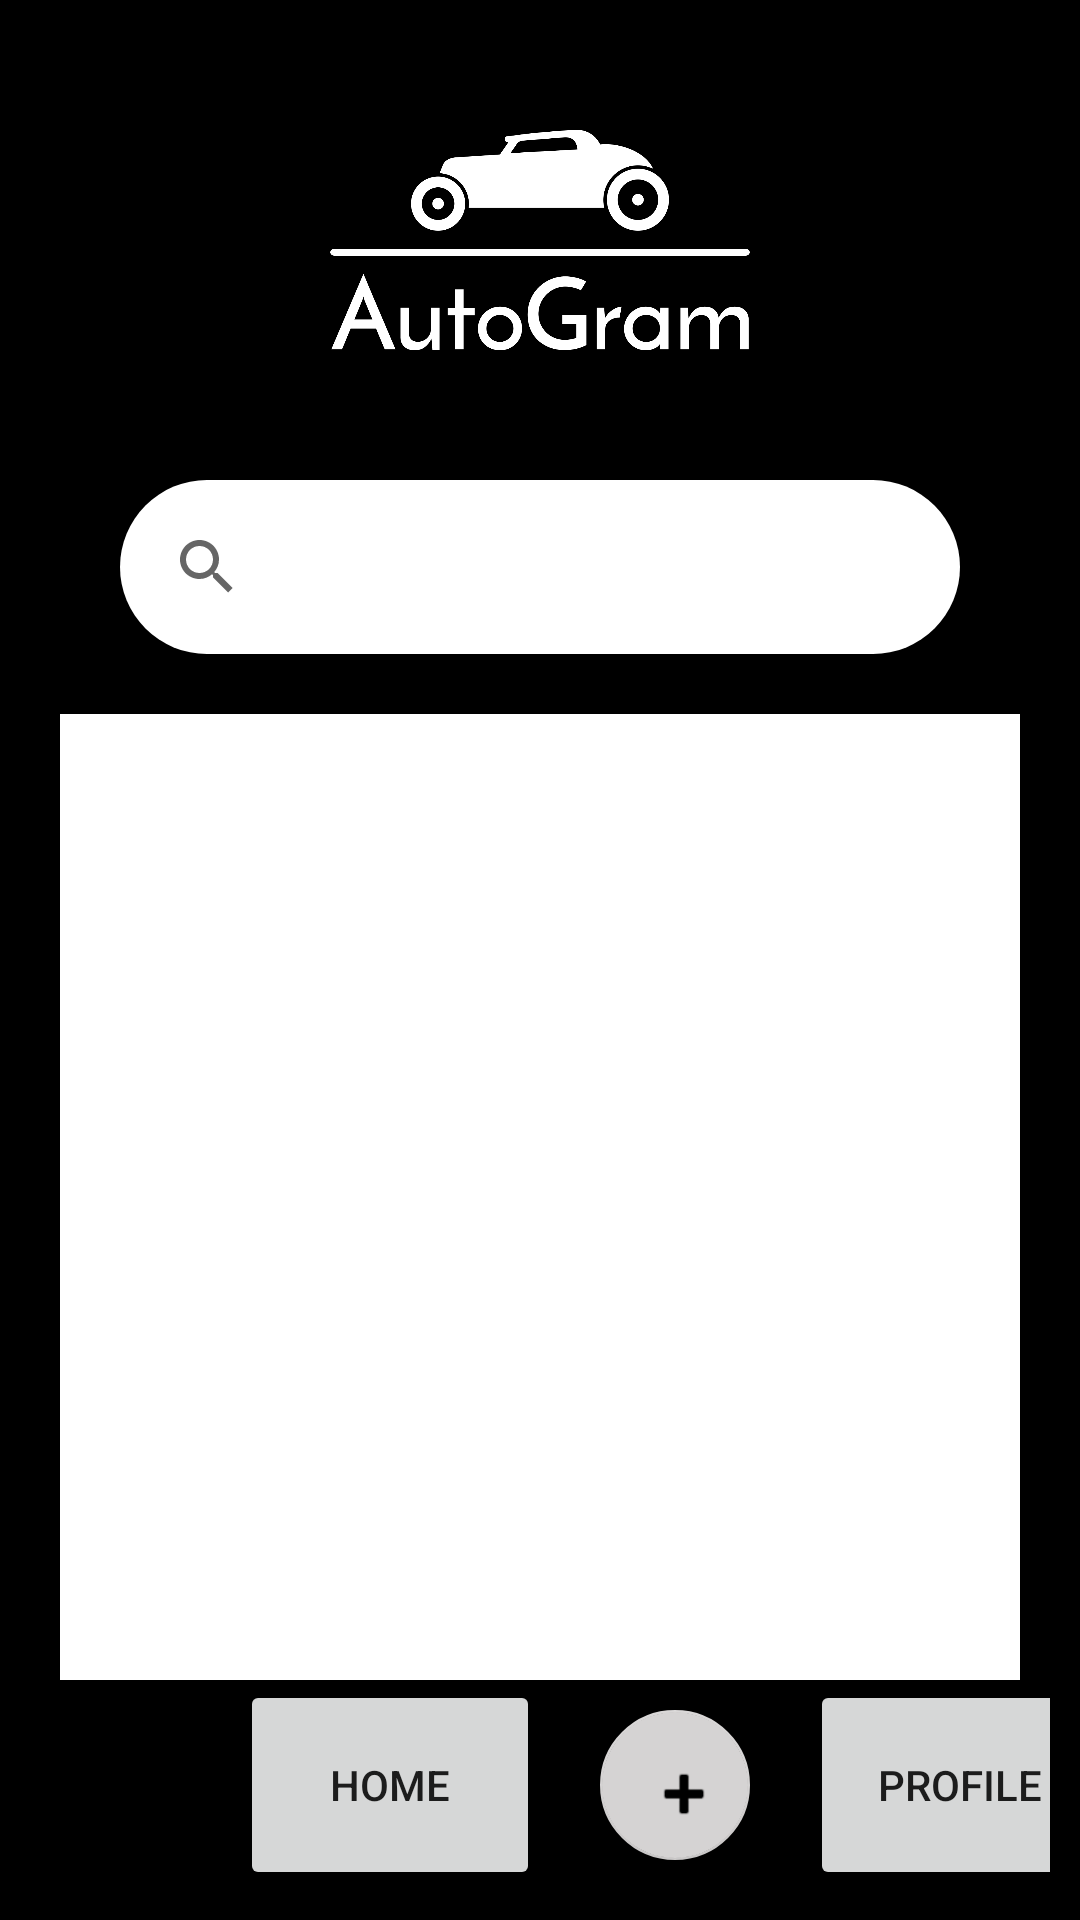

Android layout source for this screen:
<!-- AndroidManifest.xml: application theme Theme.AutoGram -->
<!-- res/layout/activity_home_page.xml -->
<?xml version="1.0" encoding="utf-8"?>
<androidx.constraintlayout.widget.ConstraintLayout
    xmlns:android="http://schemas.android.com/apk/res/android"
    xmlns:app="http://schemas.android.com/apk/res-auto"
    xmlns:tools="http://schemas.android.com/tools"
    android:layout_width="match_parent"
    android:layout_height="match_parent"
    tools:context=".HomePage">

    <FrameLayout
        android:layout_width="match_parent"
        android:layout_height="match_parent"
        android:background="@color/black">

        <LinearLayout
            android:layout_width="match_parent"
            android:layout_height="match_parent"
            android:orientation="vertical"
            android:padding="10dp"
            tools:ignore="UselessParent">

            <LinearLayout
                android:layout_width="match_parent"
                android:layout_height="wrap_content"
                android:gravity="center_horizontal"
                android:orientation="horizontal">

                <include
                    android:layout_width="match_parent"
                    android:layout_height="match_parent"
                    layout="@layout/header_with_app_picture" />

            </LinearLayout>

            <Space
                android:layout_width="match_parent"
                android:layout_height="10dp" />

            <SearchView
                android:id="@+id/searchViewHomePage"
                android:layout_width="match_parent"
                android:layout_height="wrap_content"
                android:layout_marginLeft="30dp"
                android:layout_marginRight="30dp"
                android:background="@drawable/bg_white_rounded"
                android:padding="5dp"
                android:queryHint="Search Notes..."
                android:submitBackground="@drawable/bg_white_rounded"/>



            <Space
                android:layout_width="match_parent"
                android:layout_height="10dp" />

            <FrameLayout
                android:layout_width="match_parent"
                android:layout_height="0dp"
                android:layout_weight="1">

                <TextView
                    android:id="@+id/textView3"
                    android:layout_width="wrap_content"
                    android:layout_height="wrap_content"
                    android:layout_gravity="center"
                    android:text="No notes to show."
                    android:textSize="24sp"
                    android:visibility="gone"
                    app:layout_constraintBottom_toBottomOf="parent"
                    app:layout_constraintEnd_toEndOf="parent"
                    app:layout_constraintStart_toStartOf="parent"
                    app:layout_constraintTop_toTopOf="parent" />

                <androidx.recyclerview.widget.RecyclerView
                    android:id="@+id/recyclerViewHomePage"
                    android:layout_width="match_parent"
                    android:layout_height="355dp"
                    android:layout_margin="10dp"
                    android:background="@color/white" />

                <include
                    android:layout_height="70dp"
                    android:layout_width="match_parent"
                    android:layout_gravity="bottom"
                    layout="@layout/bottom_navigation" />
            </FrameLayout>

        </LinearLayout>
    </FrameLayout>

</androidx.constraintlayout.widget.ConstraintLayout>
<!-- res/layout/header_with_app_picture.xml (included above) -->
<?xml version="1.0" encoding="utf-8"?>
<FrameLayout xmlns:android="http://schemas.android.com/apk/res/android"
    android:layout_width="match_parent"
    android:layout_height="match_parent">

    <LinearLayout
        android:layout_width="match_parent"
        android:layout_height="wrap_content"
        android:gravity="center_horizontal"
        android:orientation="horizontal">

        <ImageView
            android:id="@+id/imageView"
            android:layout_width="wrap_content"
            android:layout_height="140dp"
            android:layout_weight="1"
            android:background="#000000"
            android:src="@drawable/logoblack" />

    </LinearLayout>

</FrameLayout>
<!-- res/layout/bottom_navigation.xml (included above) -->
<?xml version="1.0" encoding="utf-8"?>
<FrameLayout xmlns:android="http://schemas.android.com/apk/res/android"
    android:layout_width="match_parent"
    android:layout_height="match_parent">

    <LinearLayout
        android:layout_width="match_parent"
        android:layout_height="70dp"
        android:orientation="horizontal"
        android:layout_gravity="bottom"
        android:background="@color/black">
        <GridLayout
            android:layout_width="wrap_content"
            android:layout_height="match_parent"
            android:columnCount="5"
            android:layout_marginLeft="70dp"
            android:background="@color/black"
            android:layout_gravity="center">
            <Button
                android:layout_width="100dp"
                android:layout_height="match_parent"
                android:text="Home"/>

            <Space
                android:layout_width="10dp"
                android:layout_height="match_parent" />

            <com.google.android.material.floatingactionbutton.FloatingActionButton
                android:id="@+id/CreateNoteFloatingButton"
                android:layout_width="wrap_content"
                android:layout_height="match_parent"
                android:layout_gravity="bottom|right"
                android:layout_margin="10dp"
                android:clickable="true"
                android:src="@android:drawable/ic_input_add" />
            <Space
                android:layout_width="10dp"
                android:layout_height="match_parent" />

            <Button
                android:layout_width="100dp"
                android:layout_height="match_parent"
                android:text="Profile"/>


        </GridLayout>

    </LinearLayout>

</FrameLayout>
<!-- resources referenced by this layout -->
<resources>
  <!-- drawable bg_white_rounded (drawable) -->
  <?xml version="1.0" encoding="utf-8"?>
  <shape xmlns:android="http://schemas.android.com/apk/res/android">
      <solid android:color="#ffffff"/>
      <corners android:radius="50dp"/>
      <padding android:left="10dp"
          android:bottom="10dp"
          android:right="10dp"
          android:top="10dp"/>
  </shape>
  <!-- drawable logoblack: png bitmap (drawable, 31374 bytes) -->
  <style name="Theme.AutoGram" parent="Theme.MaterialComponents.DayNight.NoActionBar">
          
          <item name="colorPrimary">@color/white</item>
          <item name="colorPrimaryVariant">@color/purple_200</item>
          <item name="colorOnPrimary">#C8C8C8</item>
          
          <item name="colorSecondary">#D5D3D3</item>
          <item name="colorSecondaryVariant">@color/teal_700</item>
          <item name="colorOnSecondary">@color/black</item>
  
          
          
      </style>
  <!-- not gathered from this repository: default colours our renderer supplied (Android Studio template values) -->
  <color name="purple_200">#FFBB86FC</color>
  <color name="teal_700">#FF018786</color>
  <color name="black">#FF000000</color>
  <color name="white">#FFFFFFFF</color>
</resources>
